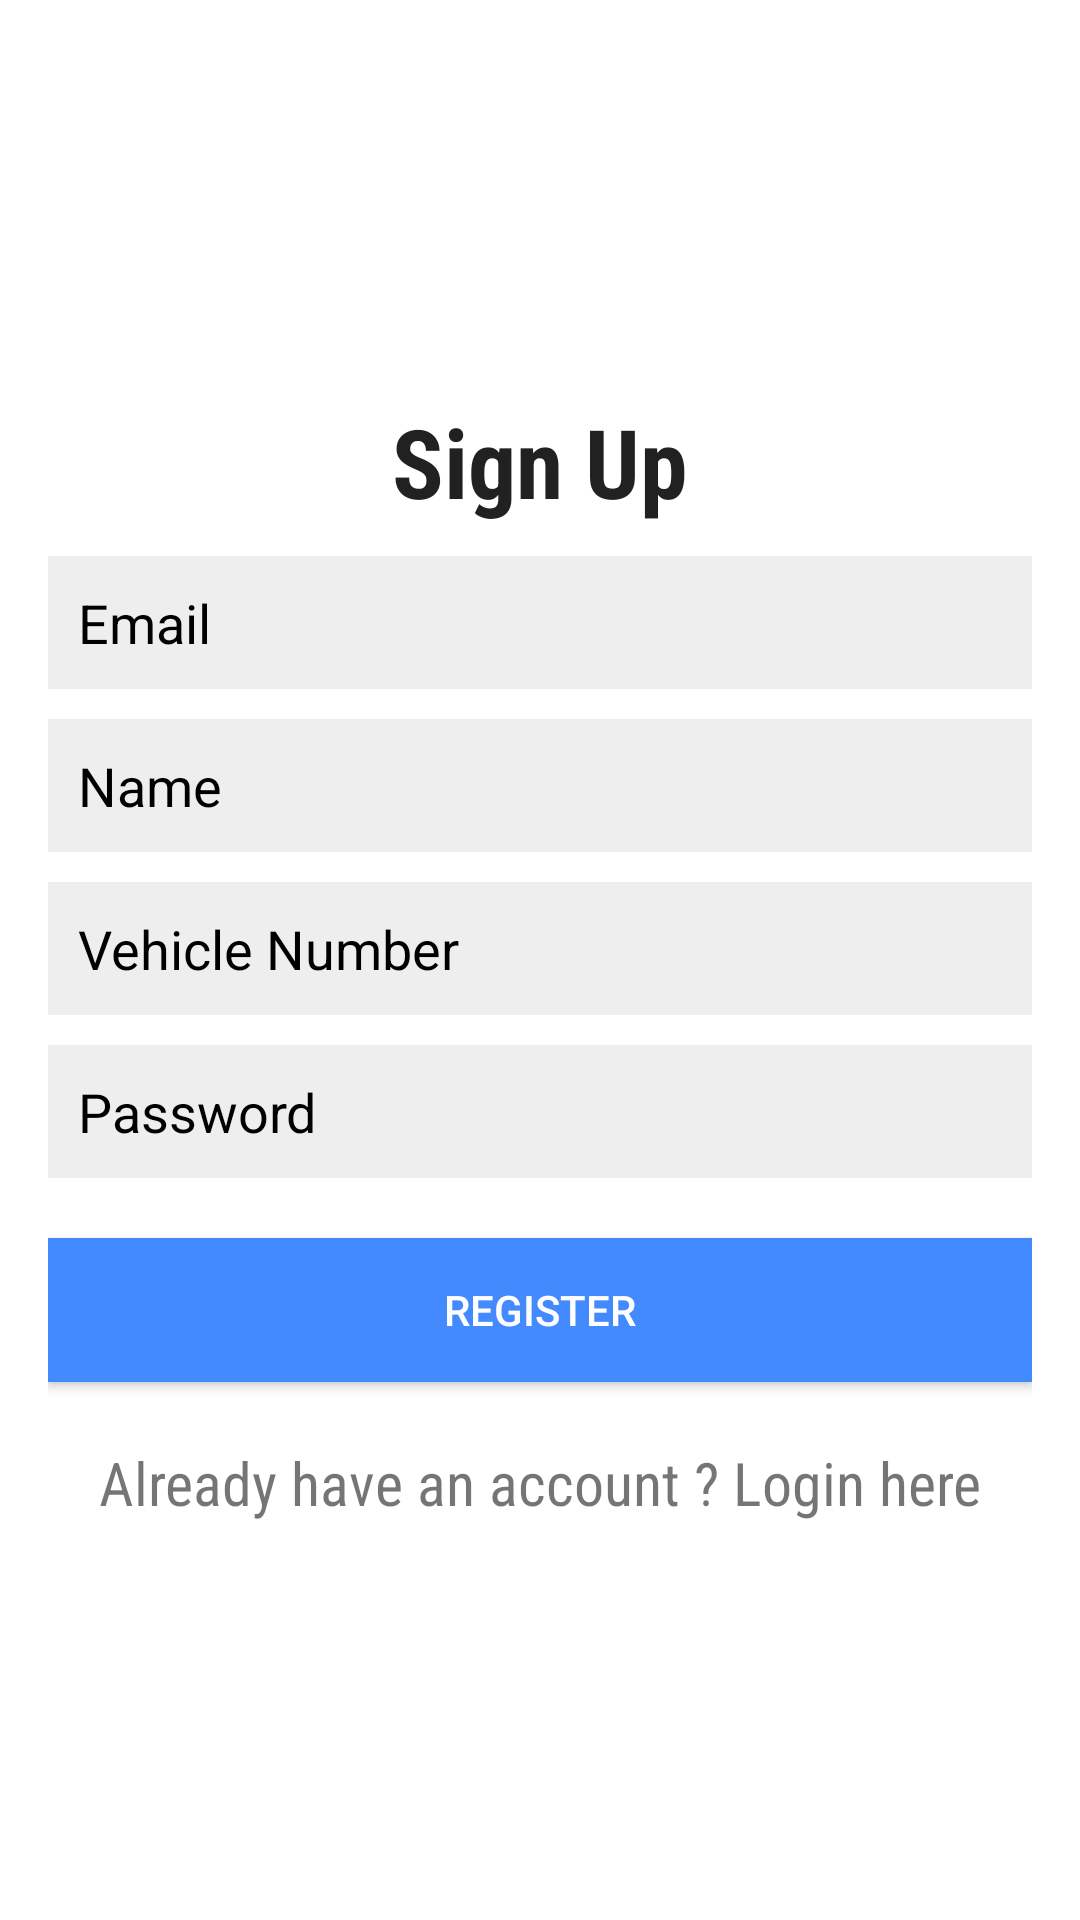

The Android layout XML behind this screen, and the referenced resources:
<!-- AndroidManifest.xml: application theme AppTheme -->
<!-- res/layout/activity_signup.xml -->
<?xml version="1.0" encoding="utf-8"?>
<LinearLayout xmlns:android="http://schemas.android.com/apk/res/android"
    android:layout_width="match_parent"
    android:layout_height="match_parent"
    android:background="?attr/themedBackgroundColor"
    android:gravity="center"
    android:orientation="vertical">

    <LinearLayout
        android:layout_width="match_parent"
        android:layout_height="wrap_content"
        android:layout_gravity="center"
        android:orientation="vertical"
        android:paddingLeft="@dimen/login_padding_left_right"
        android:paddingRight="@dimen/login_padding_left_right">

        <TextView
            android:id="@+id/tv_app_name"
            android:layout_width="match_parent"
            android:layout_height="wrap_content"
            android:fontFamily="sans-serif-condensed"
            android:gravity="center"
            android:lineSpacingMultiplier="1.2"
            android:text="Sign Up"
            android:textColor="?attr/themedTextColor"
            android:textSize="32sp"
            android:textStyle="bold" />

        <EditText
            android:id="@+id/email"
            android:layout_width="match_parent"
            android:layout_height="wrap_content"
            android:layout_marginBottom="@dimen/login_margin_top_bottom"
            android:layout_marginTop="@dimen/login_margin_top_bottom"
            android:background="@color/gray"
            android:hint="@string/hint_email"
            android:inputType="textEmailAddress"
            android:maxLines="1"
            android:padding="@dimen/login_edittext_padding"
            android:textColor="@color/colorAccent"
            android:textColorHint="@color/black" />


        <EditText
            android:id="@+id/name"
            android:layout_width="match_parent"
            android:layout_height="wrap_content"
            android:layout_marginBottom="@dimen/login_margin_top_bottom"
            android:background="@color/gray"
            android:hint="Name"
            android:maxLines="1"
            android:padding="@dimen/login_edittext_padding"
            android:textColor="@color/colorAccent"
            android:textColorHint="@color/black" />

        <EditText
            android:id="@+id/vehicleNumber"
            android:layout_width="match_parent"
            android:layout_height="wrap_content"
            android:layout_marginBottom="@dimen/login_margin_top_bottom"
            android:background="@color/gray"
            android:hint="Vehicle Number"
            android:maxLines="1"
            android:padding="@dimen/login_edittext_padding"
            android:textColor="@color/colorAccent"
            android:textColorHint="@color/black" />

        <EditText
            android:id="@+id/password"
            android:layout_width="match_parent"
            android:layout_height="wrap_content"
            android:layout_marginBottom="@dimen/login_margin_top_bottom"
            android:background="@color/gray"
            android:hint="@string/hint_password"
            android:inputType="textPassword"
            android:maxLines="1"
            android:padding="@dimen/login_edittext_padding"
            android:textColor="@color/colorAccent"
            android:textColorHint="@color/black" />

        <Button
            android:id="@+id/btnSignup"
            android:layout_width="match_parent"
            android:layout_height="wrap_content"
            android:layout_marginTop="@dimen/login_edittext_padding"
            android:background="@color/colorAccent"
            android:text="Register"
            android:textColor="@color/white" />

        <TextView
            android:id="@+id/tv_login"
            android:layout_width="match_parent"
            android:layout_height="wrap_content"
            android:layout_marginTop="20dp"
            android:fontFamily="sans-serif-condensed"
            android:gravity="center_horizontal"
            android:text="Already have an account ? Login here"
            android:textSize="20sp"
            android:textStyle="normal" />

    </LinearLayout>

</LinearLayout>
<!-- resources referenced by this layout -->
<resources>
  <color name="black">#000000</color>
  <color name="colorAccent">#448AFF</color>
  <color name="gray">#eeeeee</color>
  <color name="white">#ffffff</color>
  <dimen name="login_edittext_padding">10dp</dimen>
  <dimen name="login_margin_top_bottom">10dp</dimen>
  <dimen name="login_padding_left_right">16dp</dimen>
  <string name="hint_email">Email</string>
  <string name="hint_password">Password</string>
  <style name="AppTheme" parent="Theme.AppCompat.Light.NoActionBar">
          <item name="colorPrimary">@color/colorPrimary</item>
          <item name="colorPrimaryDark">@color/colorPrimaryDark</item>
          <item name="colorAccent">@color/colorAccent</item>
          <item name="android:textColorPrimary">@color/textColorPrimary</item>
          <item name="android:textColorSecondary">@color/textColorSecondary</item>
          <item name="preferenceTheme">@style/PreferenceThemeOverlay</item>
          <item name="themedBackgroundColor">@color/colorPrimary</item>
          <item name="themedBackgroundColorDrawer">@color/colorPrimary</item>
          <item name="themedTextColor">@color/textColorPrimary</item>
          <item name="themedSettingsIcon">@drawable/ic_action_settings_light_theme</item>
      </style>
  <color name="colorPrimary">#ffffff</color>
  <color name="colorPrimaryDark">#bdbdbd</color>
  <color name="textColorPrimary">#212121</color>
  <color name="textColorSecondary">#757575</color>
</resources>
